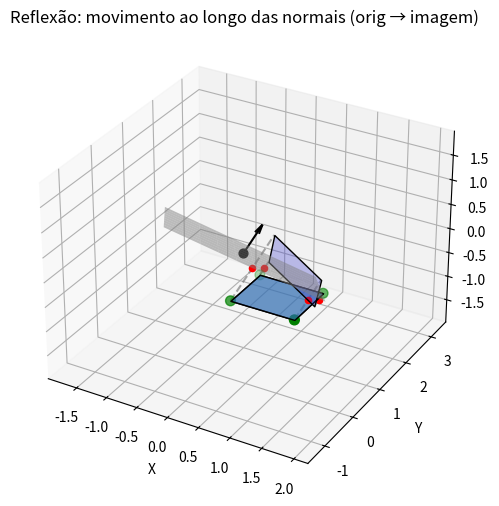

Write Python code to recreate this figure.
import numpy as np
import matplotlib.pyplot as plt
import matplotlib.animation as animation


def reflection_about_plane(P0, u, v):
    """Retorna (R, t, H) onde x' = R x + t é a reflexão em relação ao plano
    definido por P0 + q u + p v.
    R é 3x3, t é 3, H é 4x4 homogênea.
    """
    # normal do plano
    n = np.cross(u, v)
    norm_n2 = np.dot(n, n)
    if norm_n2 == 0:
        raise ValueError("Vetores u e v são colineares; não definem um plano")
    R = np.eye(3) - 2.0 * np.outer(n, n) / norm_n2
    t = P0 - R.dot(P0)
    H = np.eye(4)
    H[:3, :3] = R
    H[:3, 3] = t
    return R, t, H


def make_unit_square_centered_at(cx, cy, z=0, side=1.0):
    h = side / 2.0
    return np.array(
        [
            [cx - h, cy - h, z],
            [cx + h, cy - h, z],
            [cx + h, cy + h, z],
            [cx - h, cy + h, z],
        ],
        dtype=float,
    )


def to_homogeneous(points):
    pts = np.asarray(points)
    n = pts.shape[0]
    h = np.ones((n, 4), dtype=float)
    h[:, :3] = pts
    return h.T


def from_homogeneous(hpoints):
    h = np.asarray(hpoints)
    return (h[:3, :] / h[3, :]).T


def main(no_show=False):
    # dados do enunciado
    P0 = np.array([0.0, 1.0, 0.0])
    u = np.array([-2.0, 4.0, -2.0])
    v = np.array([-1.0, -1.0, 1.0])

    R, t, H = reflection_about_plane(P0, u, v)
    # normal do plano (usada para desenho)
    n = np.cross(u, v)

    print("Matriz R (3x3) da reflexão:")
    np.set_printoptions(precision=6, suppress=True)
    print(R)
    print("\nVetor t (translação):")
    print(t)
    print("\nMatriz homogênea H (4x4):")
    print(H)

    # ponto teste no plano: P0 + a*u + b*v
    a, b = 0.2, -0.4
    pt_on_plane = P0 + a * u + b * v
    reflected = R.dot(pt_on_plane) + t
    print("\nPonto no plano (de teste):", pt_on_plane)
    print("Reflexão (deve ser igual):", reflected)

    # preparar figura: um quadrado de lado 1 não coincidente com o plano
    square = make_unit_square_centered_at(1.0, 0.0, z=0.0, side=1.0)
    hsquare = to_homogeneous(square)

    frames = 48

    # pré-calcula transformações para ajustar limites (projeção XY)
    all_xy = []
    for i in range(frames):
        tparam = i / (frames - 1)
        s = 0.5 - 0.5 * np.cos(np.pi * tparam)  # ease-in-out
        pts = (1 - s) * square + s * (R.dot(square.T).T + t)
        all_xy.append(pts[:, :2])
    all_xy = np.vstack(all_xy)

    min_x, min_y = all_xy[:, 0].min(), all_xy[:, 1].min()
    max_x, max_y = all_xy[:, 0].max(), all_xy[:, 1].max()
    pad = 0.5

    if no_show:
        print(
            f"\nModo headless: pré-computadas {frames} frames (não será exibido plot)"
        )
        # imprimir alguns pontos de amostra do primeiro e último frame
        print("Primeiro frame (XY):")
        print(all_xy[:4])
        print("Último frame (XY):")
        print(all_xy[-4:])
        return

    # criar animação 3D onde cada vértice se move ao longo do segmento perpendicular
    from mpl_toolkits.mplot3d.art3d import Poly3DCollection

    # calcular vértices refletidos
    square_ref = (R.dot(square.T)).T + t

    # segmentos (orig -> ref) e pontos médios
    segs = [(square[i], square_ref[i]) for i in range(len(square))]
    mids = [0.5 * (a + b) for a, b in segs]

    fig = plt.figure(figsize=(7, 6))
    ax = fig.add_subplot(111, projection="3d")

    # desenhar o plano (malha)
    u_dir = u / np.linalg.norm(u)
    v_dir = v / np.linalg.norm(v)
    U = np.linspace(-1.5, 1.5, 10)
    V = np.linspace(-1.5, 1.5, 10)
    plane_pts = np.array([[P0 + uu * u_dir + vv * v_dir for uu in U] for vv in V])
    X = plane_pts[:, :, 0]
    Y = plane_pts[:, :, 1]
    Z = plane_pts[:, :, 2]
    ax.plot_surface(X, Y, Z, color=(0.9, 0.9, 0.9), alpha=0.5, linewidth=0)

    # desenhar quadrado original e quadrado refletido (estáticos, com transparência)
    orig_poly = Poly3DCollection(
        [square], facecolors=(0.2, 0.6, 0.2, 0.3), edgecolors="k"
    )
    ref_poly = Poly3DCollection(
        [square_ref], facecolors=(0.2, 0.2, 0.8, 0.3), edgecolors="k"
    )
    ax.add_collection3d(orig_poly)
    ax.add_collection3d(ref_poly)

    # desenhar linhas conectando vértices orig->ref e pontos médios
    for (a, b), m in zip(segs, mids):
        ax.plot(
            [a[0], b[0]],
            [a[1], b[1]],
            [a[2], b[2]],
            color="gray",
            linestyle="--",
            alpha=0.7,
        )
        ax.scatter([m[0]], [m[1]], [m[2]], color="red", s=20)

    # pontos que serão animados (começam na posição original)
    moving_pts = ax.scatter(
        square[:, 0], square[:, 1], square[:, 2], color="green", s=50
    )

    # uma coleção para o polígono animado (fronteira)
    anim_poly = Poly3DCollection(
        [square], facecolors=(0.2, 0.4, 0.8, 0.6), edgecolors="k"
    )
    ax.add_collection3d(anim_poly)

    # desenhar P0 e normal
    n_unit = n / np.linalg.norm(n)
    ax.scatter([P0[0]], [P0[1]], [P0[2]], color="black", s=40)
    ax.quiver(
        P0[0],
        P0[1],
        P0[2],
        n_unit[0] * 0.6,
        n_unit[1] * 0.6,
        n_unit[2] * 0.6,
        color="black",
    )

    # ajustar limites 3D
    all_pts = np.vstack([square, square_ref, plane_pts.reshape(-1, 3)])
    mins = all_pts.min(axis=0) - 0.5
    maxs = all_pts.max(axis=0) + 0.5
    ax.set_xlim(mins[0], maxs[0])
    ax.set_ylim(mins[1], maxs[1])
    ax.set_zlim(mins[2], maxs[2])

    ax.set_xlabel("X")
    ax.set_ylabel("Y")
    ax.set_zlabel("Z")
    ax.set_title("Reflexão: movimento ao longo das normais (orig → imagem)")

    def update(frame):
        tparam = frame / (frames - 1)
        s = 0.5 - 0.5 * np.cos(np.pi * tparam)
        pts_now = (1 - s) * square + s * square_ref
        # atualizar pontos móveis
        moving_pts._offsets3d = (pts_now[:, 0], pts_now[:, 1], pts_now[:, 2])
        # atualizar polígono animado
        anim_poly.set_verts([pts_now.tolist()])
        return (moving_pts, anim_poly)

    ani = animation.FuncAnimation(fig, update, frames=frames, interval=100, blit=False)
    plt.show()


if __name__ == "__main__":
    main()
